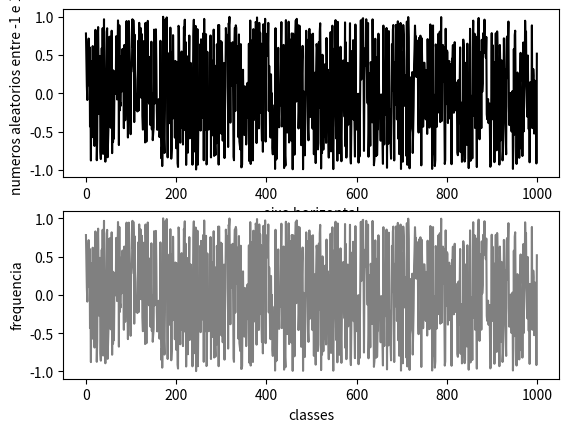

Write the Python code that produced this figure.
#!/usr/bin/env python3
# -*- coding: utf-8 -*-
"""
Created on Tue Aug  3 13:02:41 2021

[redacted]
Gerar Numeros aleatorios Funcao RANDOM
"""
import matplotlib.pyplot as fig
import random

alea=[]
for i in range(1000):
    x=random.uniform(-1,+1)
    alea.append(x)
fig.subplot(211)
fig.plot(alea,color='black')
fig.xlabel('eixo horizontal')
fig.ylabel('numeros aleatorios entre -1 e 1')

fig.subplot(212)
fig.plot(alea, color='grey')
fig.xlabel('classes')
fig.ylabel('frequencia')



#cria-se uma lista vazia "alea" e usando o for usamos "random" para gerar 1000
#numeros aleatorios entre 0 e 1